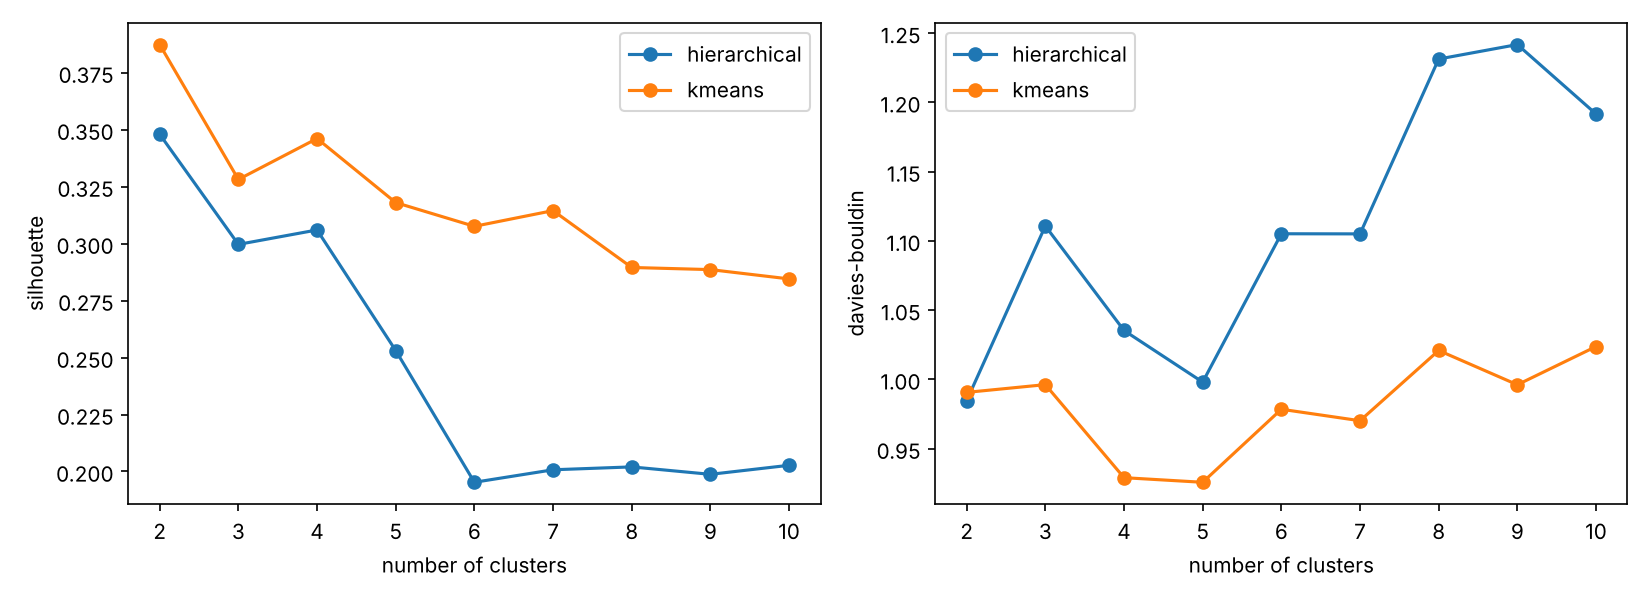

The file beside this chart, header and first rows:
method, k, silhouette, davies_bouldin
kmeans, 2, 0.3873, 0.9906
kmeans, 3, 0.3281, 0.9962
kmeans, 4, 0.3461, 0.929
kmeans, 5, 0.318, 0.9257
kmeans, 6, 0.3076, 0.9784
kmeans, 7, 0.3145, 0.9701
kmeans, 8, 0.2895, 1.021
kmeans, 9, 0.2886, 0.9961
kmeans, 10, 0.2845, 1.024
hierarchical, 2, 0.348, 0.9847
hierarchical, 3, 0.2996, 1.111
hierarchical, 4, 0.306, 1.035
hierarchical, 5, 0.2531, 0.998
hierarchical, 6, 0.1953, 1.105
hierarchical, 7, 0.2008, 1.105
hierarchical, 8, 0.202, 1.231
hierarchical, 9, 0.1988, 1.242
hierarchical, 10, 0.2027, 1.192
